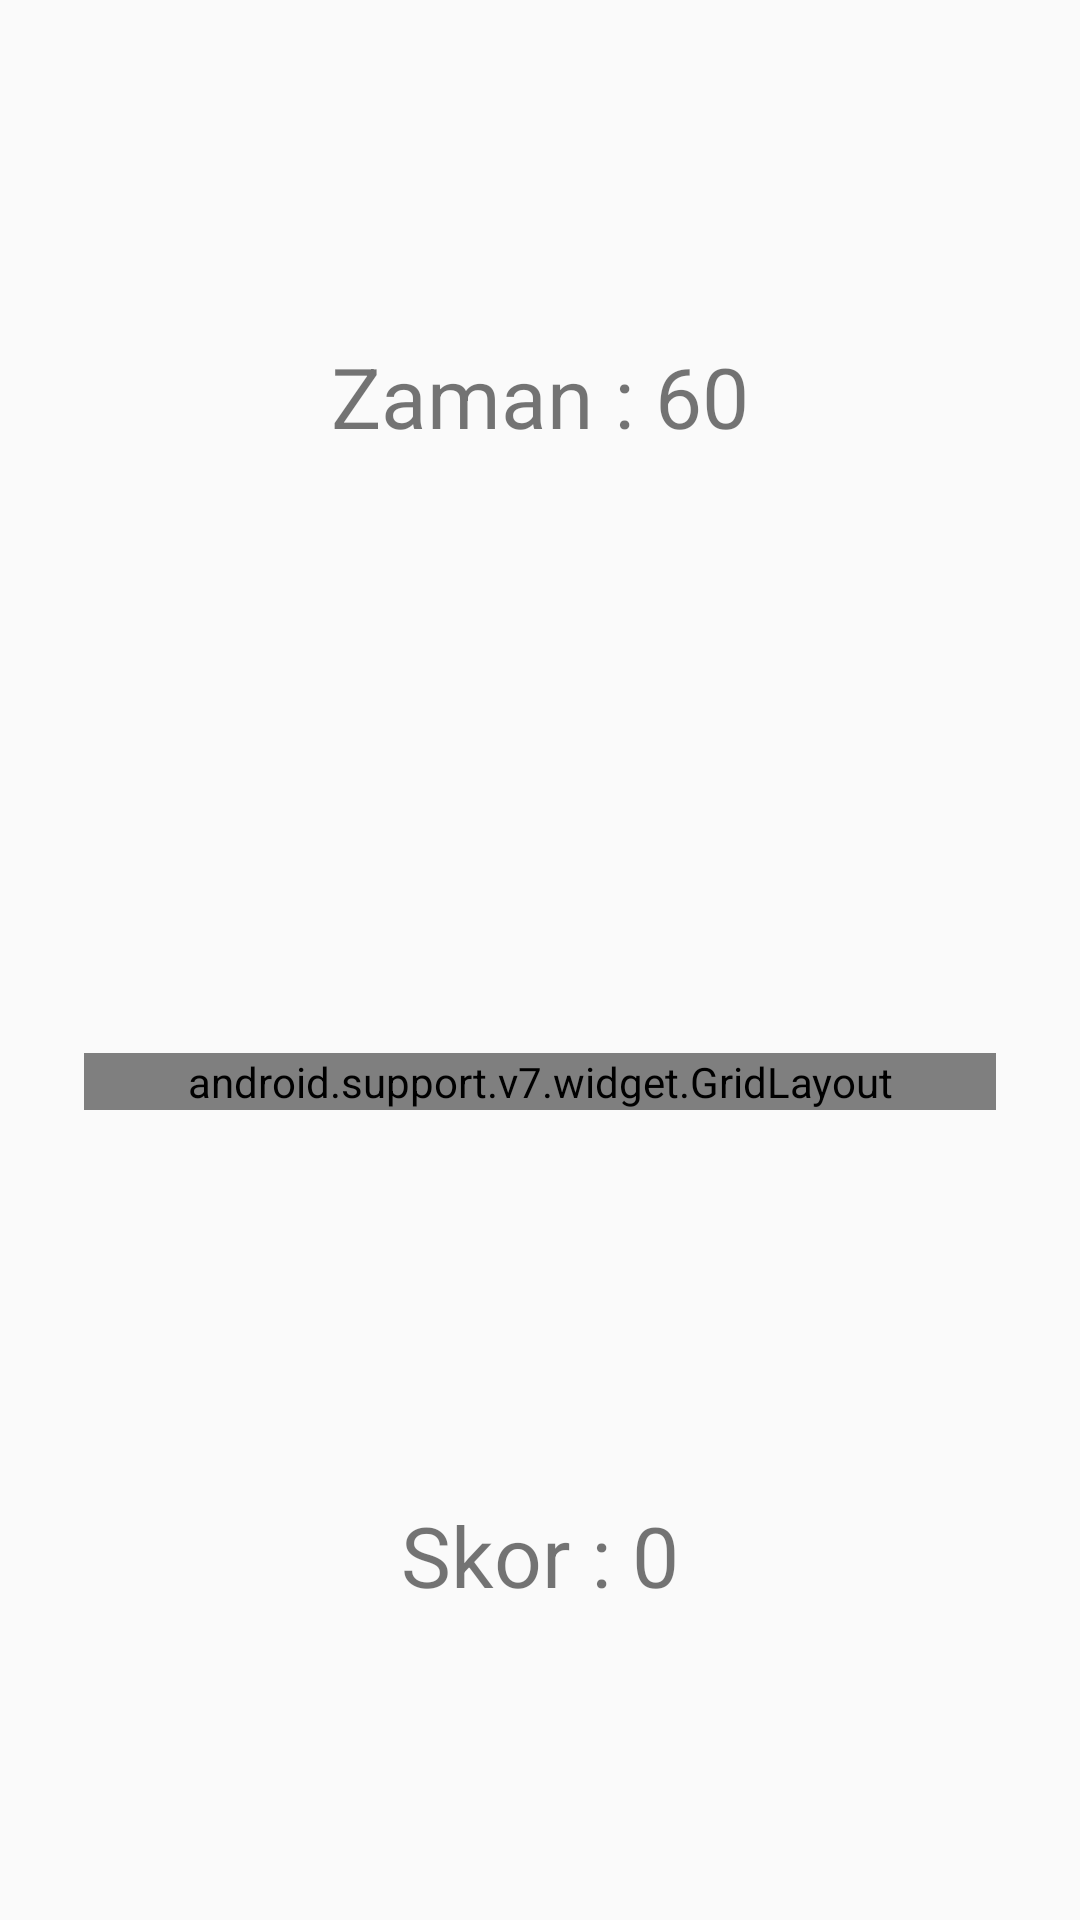

Android layout source for this screen:
<!-- AndroidManifest.xml: application theme Theme.GarfieldYakalama -->
<!-- res/layout/activity_easy.xml -->
<?xml version="1.0" encoding="utf-8"?>
<android.support.constraint.ConstraintLayout xmlns:android="http://schemas.android.com/apk/res/android"
    xmlns:app="http://schemas.android.com/apk/res-auto"
    xmlns:tools="http://schemas.android.com/tools"
    android:layout_width="match_parent"
    android:layout_height="match_parent"
    tools:context=".EasyActivity">

    <android.support.v7.widget.GridLayout
        android:id="@+id/gridLayout2"
        android:layout_width="304dp"
        android:layout_height="0dp"
        android:layout_marginBottom="270dp"
        app:layout_constraintBottom_toBottomOf="parent"
        app:layout_constraintEnd_toEndOf="parent"
        app:layout_constraintStart_toStartOf="parent"
        app:layout_constraintTop_toBottomOf="@+id/textView"
        tools:ignore="MissingConstraints">

        <ImageView
            android:id="@+id/imageView20"
            android:layout_width="100dp"
            android:layout_height="130dp"
            android:onClick="easyCat"
            app:layout_column="0"
            app:layout_row="0"
            app:srcCompat="@drawable/gariald" />

        <ImageView
            android:id="@+id/imageView21"
            android:layout_width="100dp"
            android:layout_height="130dp"
            android:onClick="easyCat"
            app:layout_column="1"
            app:layout_row="0"
            app:srcCompat="@drawable/gariald" />


        <ImageView
            android:id="@+id/imageView22"
            android:layout_width="100dp"
            android:layout_height="130dp"
            android:onClick="easyCat"
            app:layout_column="2"
            app:layout_row="0"
            app:srcCompat="@drawable/gariald" />

        <ImageView
            android:id="@+id/imageView23"
            android:layout_width="100dp"
            android:layout_height="130dp"
            android:onClick="easyCat"
            app:layout_column="0"
            app:layout_row="1"
            app:srcCompat="@drawable/gariald" />

        <ImageView
            android:id="@+id/imageView24"
            android:layout_width="100dp"
            android:layout_height="130dp"
            android:onClick="easyCat"
            app:layout_column="1"
            app:layout_row="1"
            app:srcCompat="@drawable/gariald" />


        <ImageView
            android:id="@+id/imageView25"
            android:layout_width="100dp"
            android:layout_height="130dp"
            android:onClick="easyCat"
            app:layout_column="2"
            app:layout_row="1"
            app:srcCompat="@drawable/gariald" />

        <ImageView
            android:id="@+id/imageView26"
            android:layout_width="100dp"
            android:layout_height="130dp"
            android:onClick="easyCat"
            app:layout_column="0"
            app:layout_row="2"
            app:srcCompat="@drawable/gariald" />

        <ImageView
            android:id="@+id/imageView27"
            android:layout_width="100dp"
            android:layout_height="130dp"
            android:onClick="easyCat"
            app:layout_column="1"
            app:layout_row="2"
            app:srcCompat="@drawable/gariald" />

        <ImageView
            android:id="@+id/imageView28"
            android:layout_width="100dp"
            android:layout_height="130dp"
            android:onClick="easyCat"
            app:layout_column="2"
            app:layout_row="2"
            app:srcCompat="@drawable/gariald" />

    </android.support.v7.widget.GridLayout>

    <TextView
        android:id="@+id/textView20"
        android:layout_width="wrap_content"
        android:layout_height="wrap_content"
        android:layout_marginTop="32dp"
        android:layout_marginBottom="119dp"
        android:text="Zaman : 60"
        android:textSize="28sp"
        app:layout_constraintBottom_toTopOf="@+id/gridLayout2"
        app:layout_constraintEnd_toEndOf="parent"
        app:layout_constraintStart_toStartOf="parent"
        app:layout_constraintTop_toTopOf="parent" />

    <TextView
        android:id="@+id/SkorText1"
        android:layout_width="wrap_content"
        android:layout_height="wrap_content"
        android:layout_marginBottom="103dp"
        android:text="Skor : 0"
        android:textSize="28sp"
        app:layout_constraintBottom_toBottomOf="parent"
        app:layout_constraintEnd_toEndOf="parent"
        app:layout_constraintStart_toStartOf="parent"
        app:layout_constraintTop_toBottomOf="@+id/gridLayout" />
</android.support.constraint.ConstraintLayout>
<!-- resources referenced by this layout -->
<resources>
  <style name="Theme.GarfieldYakalama" parent="Theme.AppCompat.Light.NoActionBar">
          
          <item name="colorPrimary">@color/purple_500</item>
          <item name="colorPrimaryDark">@color/purple_700</item>
          <item name="colorAccent">@color/teal_200</item>
          
      </style>
  <!-- not gathered from this repository: default colours our renderer supplied (Android Studio template values) -->
  <color name="purple_500">#FF6200EE</color>
  <color name="purple_700">#FF3700B3</color>
  <color name="teal_200">#FF03DAC5</color>
</resources>
